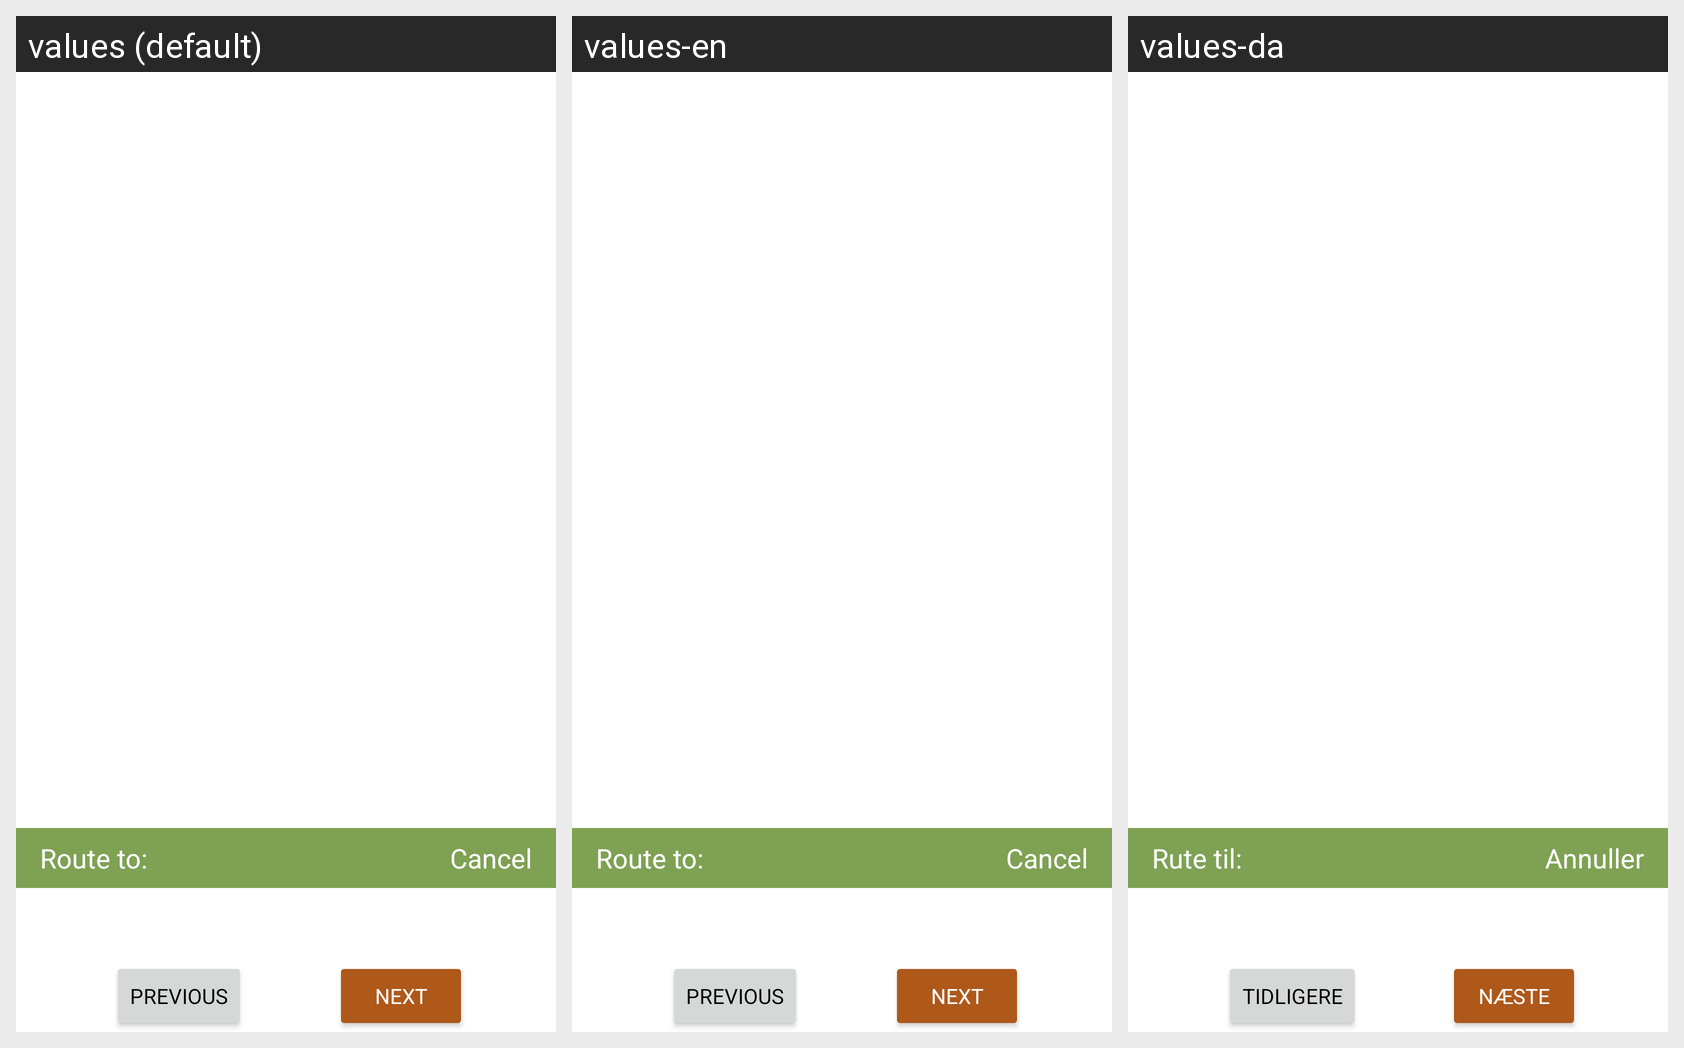

Strings drawn on this Android screen and how each of the app's shown locales translates them:
Android screen res/layout/directionsmenu.xml rendered under 3 locales, left to right: values (default), values-en, values-da. Device: Nexus 5 (rendered at 1080×1920; each locale shown at half size, 540×960, under a caption strip naming it); theme AppTheme.
Strings drawn on this screen, with the default value and each locale's value (text and hints the layout hard-codes, and strings that could not be matched under every locale, appear in the picture but are not listed):

directions_routeto
  values: Route to:
  values-en: Route to:
  values-da: Rute til:

cancel
  values: Cancel
  values-en: Cancel
  values-da: Annuller

previous
  values: PREVIOUS
  values-en: PREVIOUS
  values-da: TIDLIGERE

next
  values: NEXT
  values-en: NEXT
  values-da: NÆSTE
